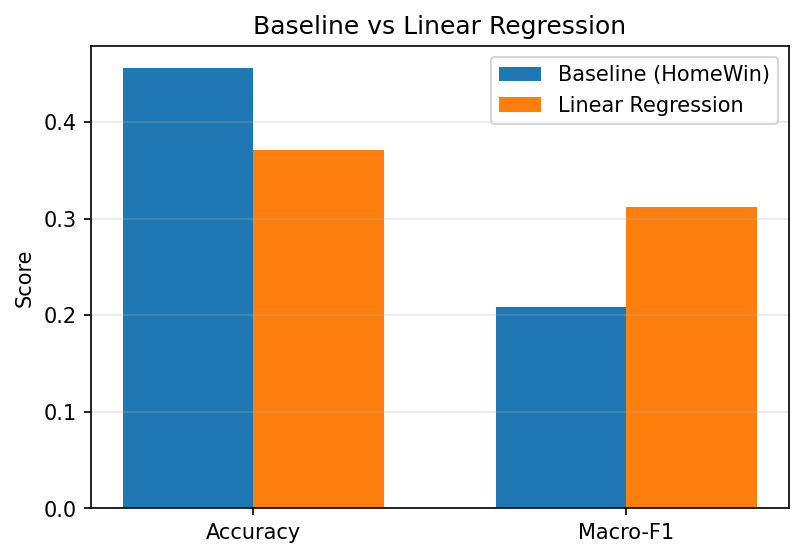

The file beside this chart, header and first rows:
Metric, Baseline_HomeWin, Linear_Regression, Gain_vs_Baseline
Accuracy, 0.4559, 0.3709, -0.08497
Macro-F1, 0.2088, 0.3127, 0.104
